Photos from the image-classification dataset "dataset_merged" in the GitHub repository fatmanurpolat15/SAS. Its 4 classes are: diger, enkaz, kaya, mayin.

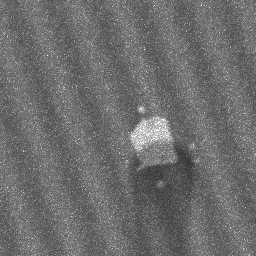
Label: kaya

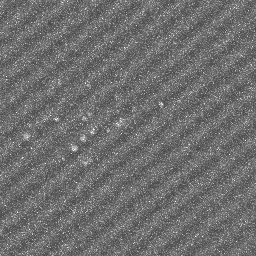
Label: diger

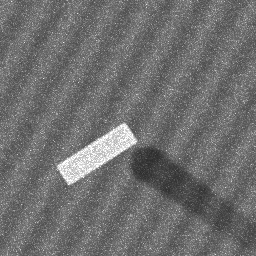
Label: enkaz

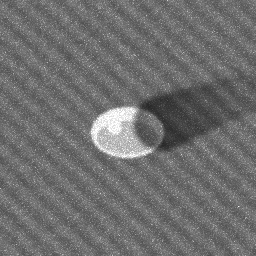
Label: mayin

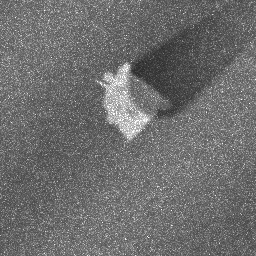
Label: kaya

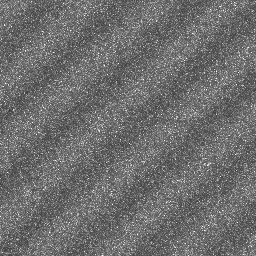
Label: diger
